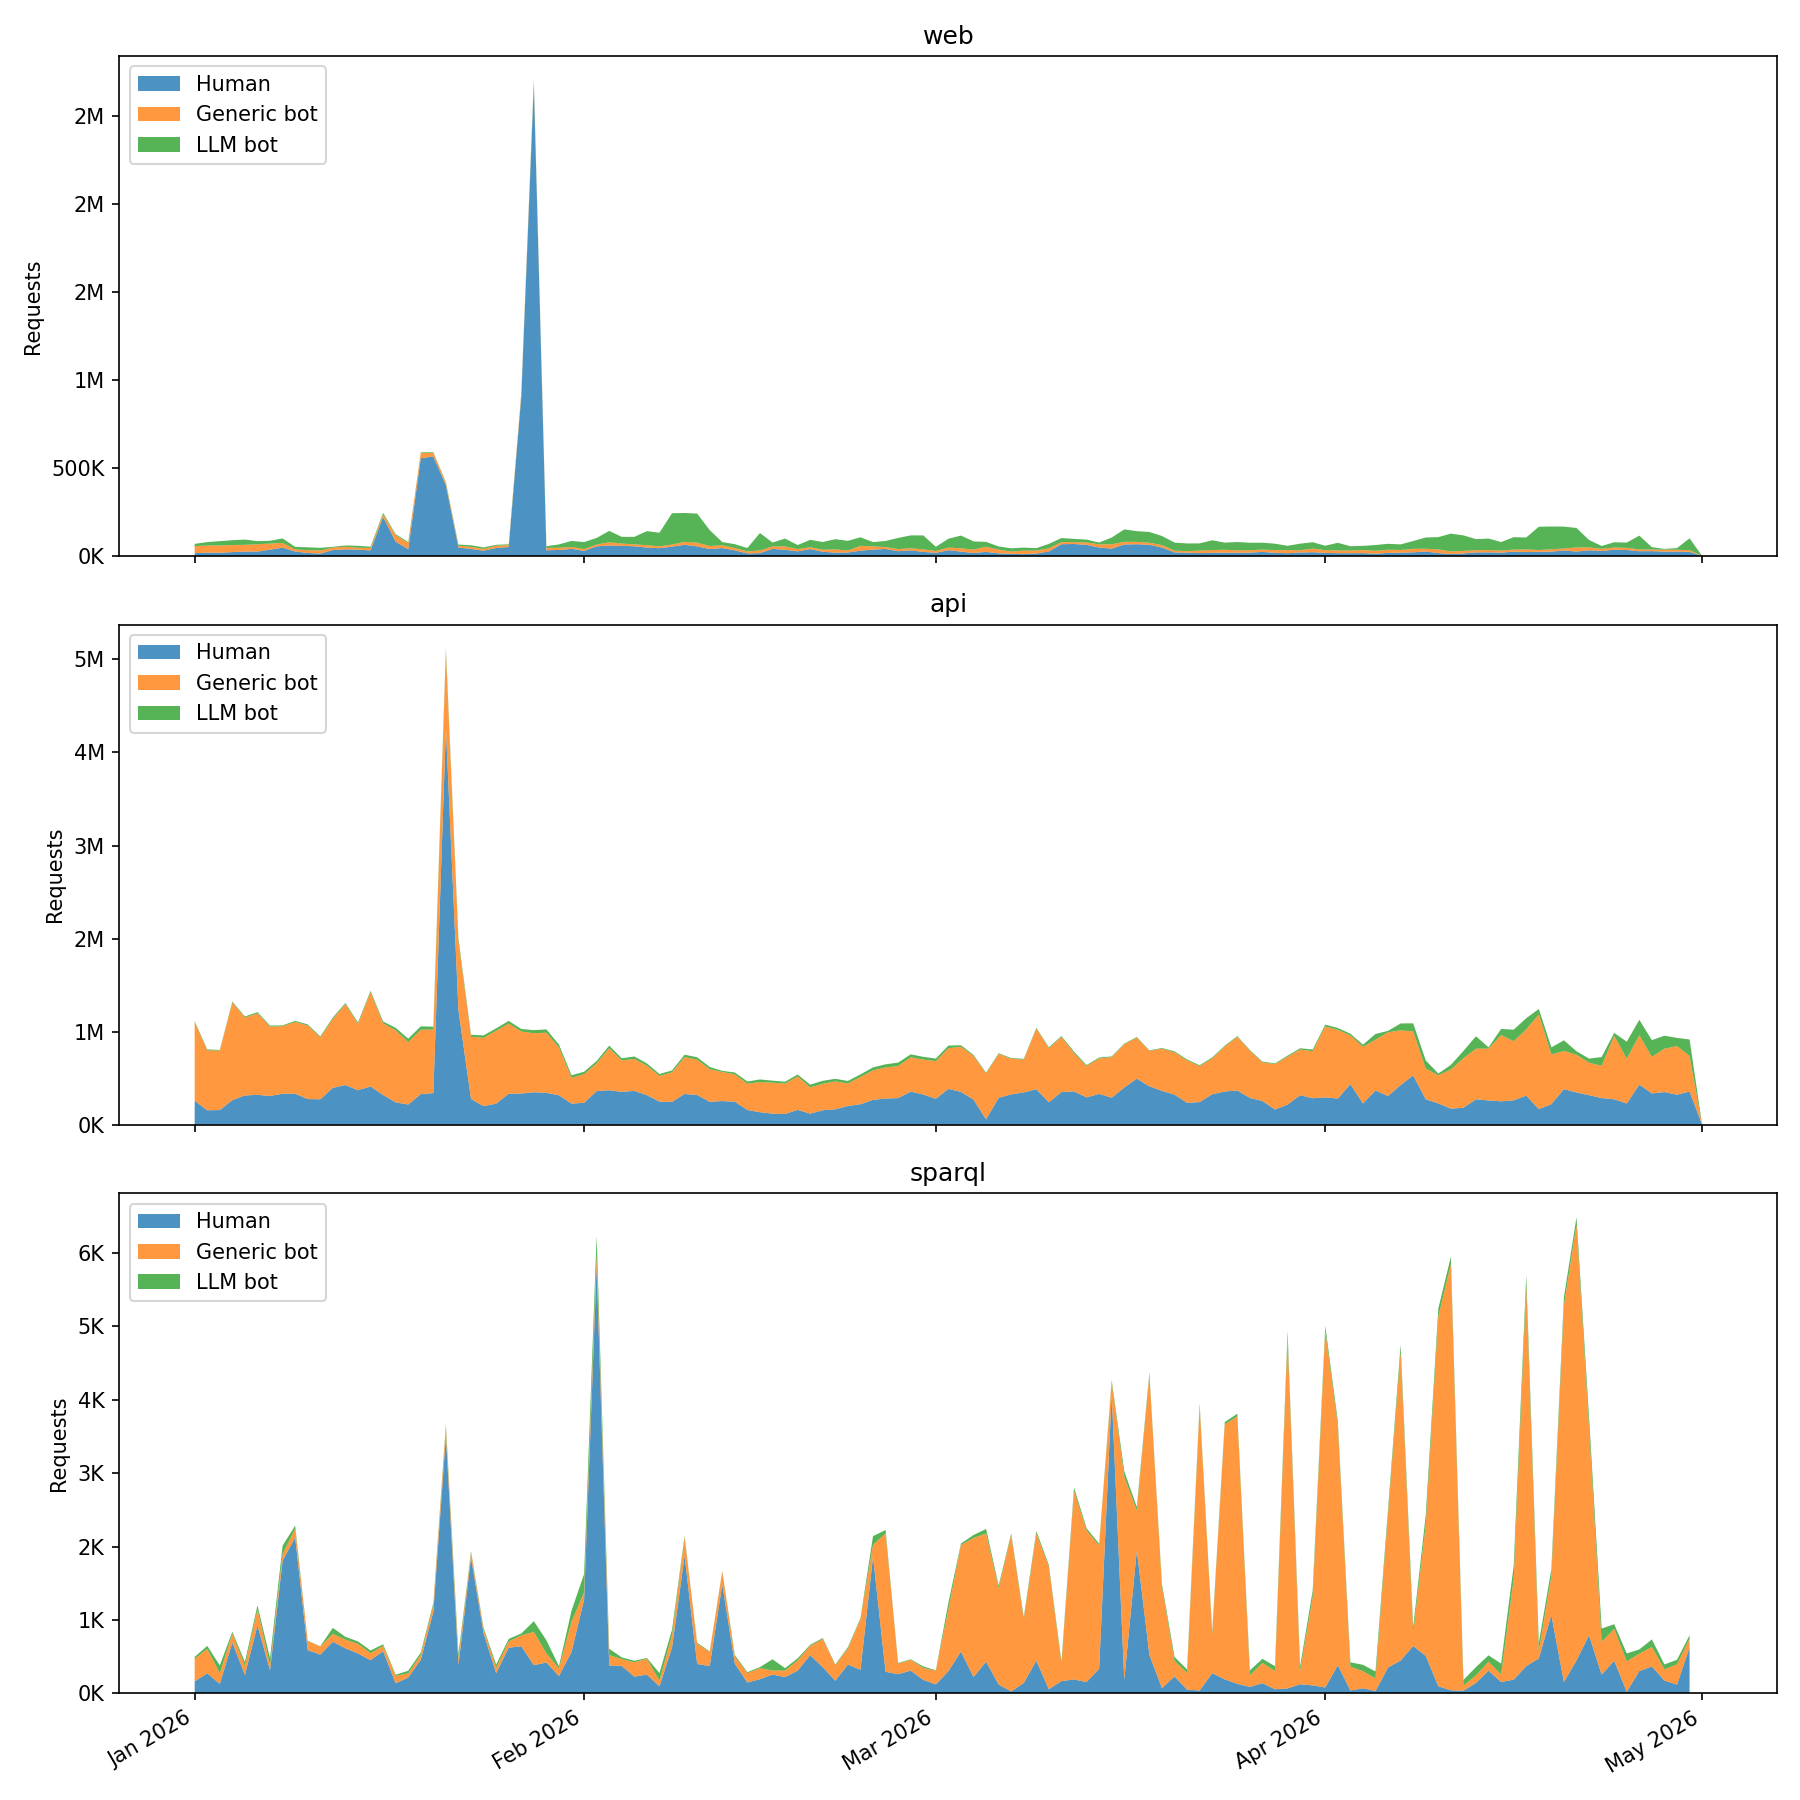

Data behind this chart, as committed beside it:
date, category, service, count
2026-01-01, generic_bot, api, 842918
2026-01-01, human, api, 257701
2026-01-01, llm_bot, api, 11537
2026-01-01, generic_bot, sparql, 309
2026-01-01, human, sparql, 164
2026-01-01, llm_bot, sparql, 25
2026-01-01, generic_bot, web, 39945
2026-01-01, human, web, 16262
2026-01-01, llm_bot, web, 12577
2026-01-02, generic_bot, api, 642790
2026-01-02, human, api, 155522
2026-01-02, llm_bot, api, 11199
2026-01-02, generic_bot, sparql, 332
2026-01-02, human, sparql, 274
2026-01-02, llm_bot, sparql, 41
2026-01-02, generic_bot, web, 40474
2026-01-02, human, web, 19006
2026-01-02, llm_bot, web, 19501
2026-01-03, generic_bot, api, 640266
2026-01-03, human, api, 157396
2026-01-03, llm_bot, api, 5767
2026-01-03, generic_bot, sparql, 145
2026-01-03, human, sparql, 130
2026-01-03, llm_bot, sparql, 108
2026-01-03, generic_bot, web, 40891
2026-01-03, human, web, 18519
2026-01-03, llm_bot, web, 24834
2026-01-04, generic_bot, api, 1047752
2026-01-04, human, api, 264224
2026-01-04, llm_bot, api, 10642
2026-01-04, generic_bot, sparql, 121
2026-01-04, human, sparql, 693
2026-01-04, llm_bot, sparql, 26
2026-01-04, generic_bot, web, 40169
2026-01-04, human, web, 22003
2026-01-04, llm_bot, web, 27590
2026-01-05, generic_bot, api, 837994
2026-01-05, human, api, 314608
2026-01-05, llm_bot, api, 10562
2026-01-05, generic_bot, sparql, 125
2026-01-05, human, sparql, 252
2026-01-05, llm_bot, sparql, 51
2026-01-05, generic_bot, web, 38226
2026-01-05, human, web, 25132
2026-01-05, llm_bot, web, 29964
2026-01-06, generic_bot, api, 875216
2026-01-06, human, api, 320920
2026-01-06, llm_bot, api, 14007
2026-01-06, generic_bot, sparql, 223
2026-01-06, human, sparql, 925
2026-01-06, llm_bot, sparql, 51
2026-01-06, generic_bot, web, 41795
2026-01-06, human, web, 24912
2026-01-06, llm_bot, web, 17580
2026-01-07, generic_bot, api, 745310
2026-01-07, human, api, 309086
2026-01-07, llm_bot, api, 10822
2026-01-07, generic_bot, sparql, 68
2026-01-07, human, sparql, 316
2026-01-07, llm_bot, sparql, 94
... 1,026 more rows
